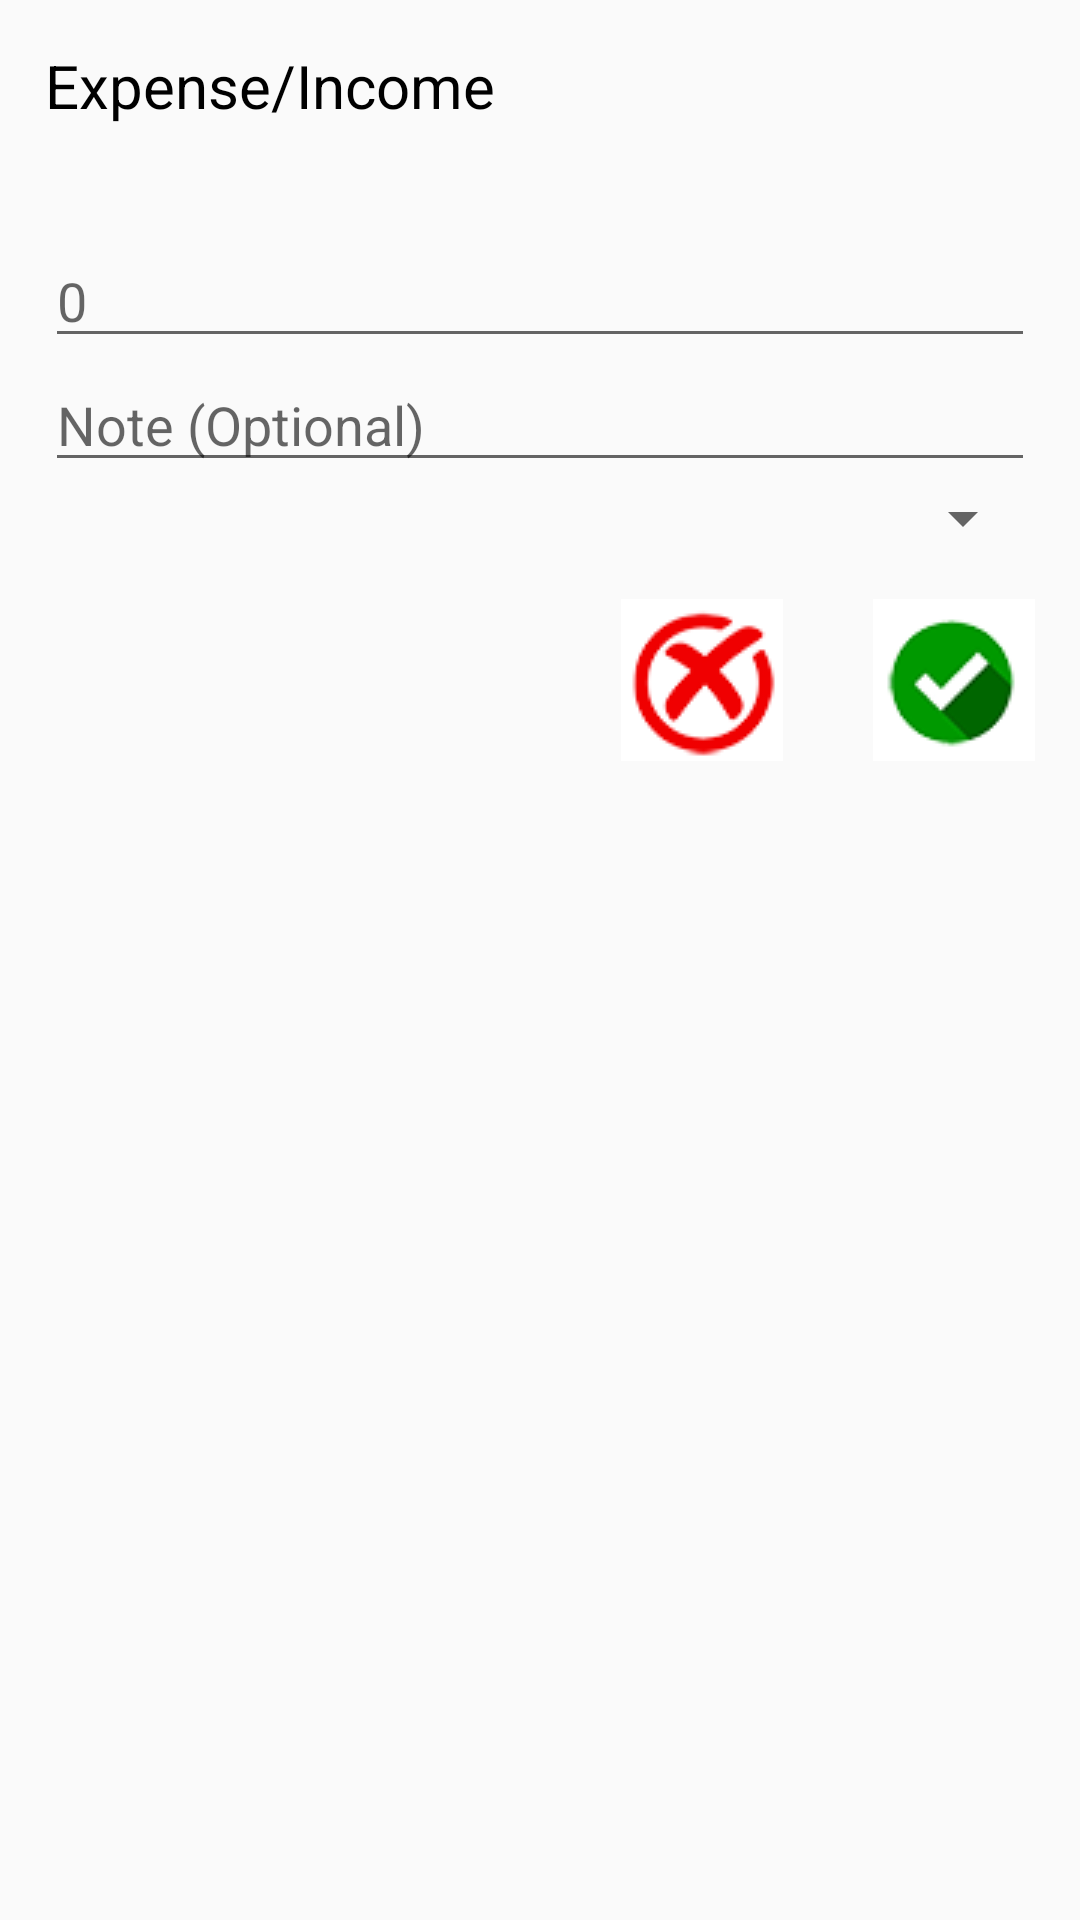

Produce the Android XML layout that renders to this screen, including the resource entries it uses.
<!-- AndroidManifest.xml: application theme AppTheme -->
<!-- res/layout/expense_input_doalog.xml -->
<?xml version="1.0" encoding="utf-8"?>

<RelativeLayout xmlns:android="http://schemas.android.com/apk/res/android"
    android:layout_width="match_parent"
    android:layout_height="match_parent"
    android:background="@drawable/dialog_bg"
    android:layout_margin="10dp">

    <TextView
        android:id="@+id/newExpenseTitle"
        android:layout_width="match_parent"
        android:layout_height="48dp"
        android:text="Expense/Income"
        android:textColor="#000000"
        android:textSize="20sp"
        android:layout_margin="15dp"/>

    <EditText
        android:id="@+id/newExpenseEditText"
        android:layout_width="match_parent"
        android:layout_height="wrap_content"
        android:hint="0"
        android:layout_below="@id/newExpenseTitle"
        android:inputType="number"
        android:layout_marginHorizontal="15dp"/>

    <EditText
        android:id="@+id/newExpenseNoteEditText"
        android:layout_width="match_parent"
        android:layout_height="wrap_content"
        android:hint="Note (Optional)"
        android:layout_below="@id/newExpenseEditText"
        android:layout_marginHorizontal="15dp"/>

    <Spinner
        android:id="@+id/expense_spinner"
        android:layout_width="match_parent"
        android:layout_height="wrap_content"
        android:layout_below="@id/newExpenseNoteEditText"
        android:autofillHints="Category"
        android:spinnerMode="dropdown"
        android:visibility="visible"
        android:layout_marginHorizontal="15dp"
        />

    <LinearLayout
        android:layout_width="match_parent"
        android:layout_height="wrap_content"
        android:orientation="horizontal"
        android:layout_below="@id/expense_spinner"
        android:layout_alignParentEnd="true"
        android:layoutDirection="rtl">

        <ImageButton
            android:id="@+id/newExpenseCheckButton"
            android:layout_width="wrap_content"
            android:layout_height="wrap_content"
            android:src="@drawable/tick_icon"
            android:background="@color/white"
            android:layout_margin="15dp"
            />

        <ImageButton
            android:id="@+id/newExpenseCrossButton"
            android:layout_width="wrap_content"
            android:layout_height="wrap_content"
            android:src="@drawable/cross_icon"
            android:background="@color/white"
            android:layout_margin="15dp"
            />
    </LinearLayout>

</RelativeLayout>
<!-- resources referenced by this layout -->
<resources>
  <color name="white">#FFFFFF</color>
  <!-- drawable cross_icon: png bitmap (drawable, 5168 bytes) -->
  <!-- drawable tick_icon: png bitmap (drawable, 11856 bytes) -->
  <style name="AppTheme" parent="Theme.AppCompat.DayNight.NoActionBar">
          
          <item name="colorPrimary">@color/colorPrimary</item>
          <item name="colorPrimaryDark">@color/colorPrimaryDark</item>
          <item name="colorAccent">@color/colorAccent</item>
          
      </style>
  <color name="colorPrimary">#264EE1</color>
  <color name="colorPrimaryDark">#227728</color>
  <color name="colorAccent">#03DAC5</color>
</resources>
